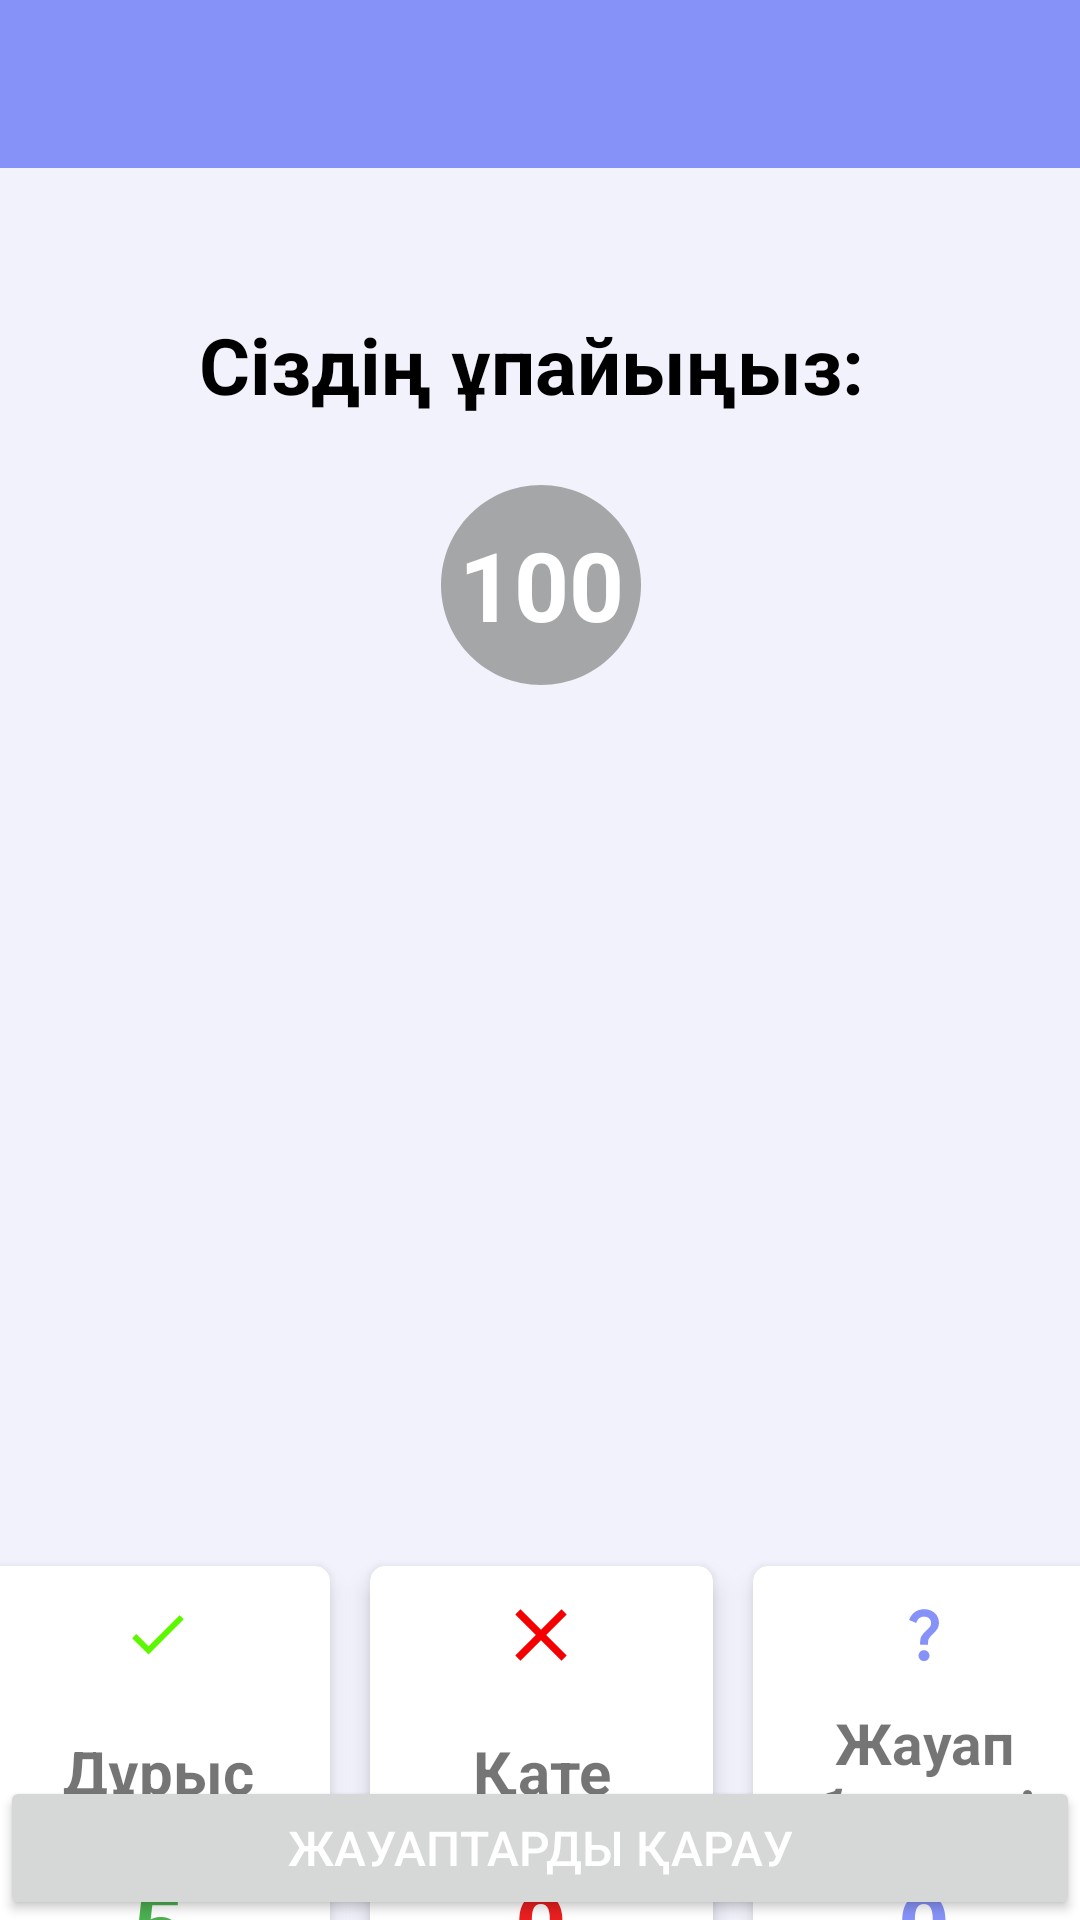

This screen was rendered from an Android layout file. Write that file and the resources it references.
<!-- AndroidManifest.xml: application theme Theme.LetsLearnJava -->
<!-- res/layout/activity_score.xml -->
<?xml version="1.0" encoding="utf-8"?>
<androidx.constraintlayout.widget.ConstraintLayout xmlns:android="http://schemas.android.com/apk/res/android"
    xmlns:app="http://schemas.android.com/apk/res-auto"
    xmlns:tools="http://schemas.android.com/tools"
    android:layout_width="match_parent"
    android:layout_height="match_parent"
    android:background="#F1F2FB"
    tools:context=".ScoreActivity">

    <androidx.appcompat.widget.Toolbar
        android:layout_width="match_parent"
        android:layout_height="?attr/actionBarSize"
        android:id="@+id/toolbar"
        android:background="@color/lavender"
        android:theme="@style/ThemeOverlay.AppCompat.Dark"
        app:layout_constraintTop_toTopOf="parent"
        app:layout_constraintLeft_toLeftOf="parent"
        app:layout_constraintEnd_toEndOf="parent"/>

    <LinearLayout
        android:layout_width="415dp"
        android:layout_height="673dp"
        android:orientation="vertical"
        app:layout_constraintLeft_toLeftOf="parent"
        app:layout_constraintRight_toRightOf="parent"
        app:layout_constraintTop_toBottomOf="@+id/toolbar">

        <LinearLayout
            android:layout_width="match_parent"
            android:layout_height="wrap_content"
            android:layout_margin="16dp"
            android:background="@drawable/round_view"
            android:elevation="5dp"
            android:orientation="vertical"
            android:padding="32dp">

            <TextView
                android:layout_width="match_parent"
                android:layout_height="wrap_content"
                android:text="Сіздің ұпайыңыз: "
                android:textAlignment="center"
                android:textColor="@color/black"
                android:textSize="26dp"
                android:textStyle="bold" />

            <TextView
                android:id="@+id/score"
                android:layout_width="80dp"
                android:layout_height="80dp"
                android:layout_gravity="center"
                android:layout_marginTop="16dp"
                android:background="@drawable/baseline_circle_24"
                android:backgroundTint="@color/grey"
                android:gravity="center"
                android:text="100"
                android:textColor="@color/white"
                android:textSize="32dp"
                android:textStyle="bold" />


        </LinearLayout>

        <LinearLayout
            android:layout_width="match_parent"
            android:layout_height="wrap_content"
            android:layout_marginLeft="16dp"
            android:layout_marginTop="230dp"
            android:layout_marginRight="16dp"
            android:layout_marginBottom="1dp"
            android:orientation="horizontal">

            <androidx.cardview.widget.CardView
                android:layout_width="110dp"
                android:layout_height="160dp"
                android:layout_weight="1"
                app:cardCornerRadius="5dp"
                app:cardElevation="5dp"
                app:cardUseCompatPadding="true">

                <LinearLayout
                    android:layout_width="wrap_content"
                    android:layout_height="wrap_content"
                    android:layout_gravity="center"
                    android:layout_margin="8dp"
                    android:gravity="center"
                    android:orientation="vertical">

                    <ImageView
                        android:layout_width="30dp"
                        android:layout_height="30dp"
                        android:layout_marginBottom="8dp"
                        android:src="@drawable/ic_correct_foreground" />

                    <TextView
                        android:layout_width="80dp"
                        android:layout_height="50dp"
                        android:layout_weight="1"
                        android:gravity="center"
                        android:text="Дұрыс"
                        android:textSize="20sp"
                        android:textStyle="bold" />

                    <TextView
                        android:id="@+id/correctQ"
                        android:layout_width="wrap_content"
                        android:layout_height="wrap_content"
                        android:layout_marginTop="8dp"
                        android:layout_weight="1"
                        android:text="5"
                        android:textColor="@color/green"
                        android:textSize="30sp"
                        android:textStyle="bold" />

                </LinearLayout>

            </androidx.cardview.widget.CardView>

            <androidx.cardview.widget.CardView
                android:layout_width="110dp"
                android:layout_height="160dp"
                android:layout_weight="1"
                app:cardCornerRadius="5dp"
                app:cardElevation="5dp"
                app:cardUseCompatPadding="true">

                <LinearLayout
                    android:layout_width="wrap_content"
                    android:layout_height="wrap_content"
                    android:layout_gravity="center"
                    android:layout_margin="8dp"
                    android:gravity="center"
                    android:orientation="vertical">

                    <ImageView
                        android:layout_width="30dp"
                        android:layout_height="30dp"
                        android:layout_marginBottom="8dp"
                        android:src="@drawable/ic_close_foreground" />

                    <TextView
                        android:layout_width="80dp"
                        android:layout_height="50dp"
                        android:layout_weight="1"
                        android:gravity="center"
                        android:text="Қате"
                        android:textSize="20sp"
                        android:textStyle="bold" />

                    <TextView
                        android:id="@+id/wrongQ"
                        android:layout_width="wrap_content"
                        android:layout_height="wrap_content"
                        android:layout_marginTop="8dp"
                        android:layout_weight="1"
                        android:text="0"
                        android:textColor="@color/red"
                        android:textSize="30sp"
                        android:textStyle="bold" />

                </LinearLayout>

            </androidx.cardview.widget.CardView>

            <androidx.cardview.widget.CardView
                android:layout_width="110dp"
                android:layout_height="160dp"
                android:layout_weight="1"
                app:cardCornerRadius="5dp"
                app:cardElevation="5dp"
                app:cardUseCompatPadding="true">

                <LinearLayout
                    android:layout_width="wrap_content"
                    android:layout_height="wrap_content"
                    android:layout_gravity="center"
                    android:layout_margin="8dp"
                    android:gravity="center"
                    android:orientation="vertical">

                    <ImageView
                        android:layout_width="30dp"
                        android:layout_height="30dp"
                        android:layout_marginBottom="8dp"
                        android:src="@drawable/ic_question_foreground" />

                    <TextView
                        android:layout_width="80dp"
                        android:layout_height="50dp"
                        android:layout_weight="1"
                        android:gravity="center"
                        android:text="Жауап бермеді"
                        android:textSize="19sp"
                        android:textStyle="bold" />

                    <TextView
                        android:id="@+id/un_attemptedQ"
                        android:layout_width="wrap_content"
                        android:layout_height="wrap_content"
                        android:layout_marginTop="8dp"
                        android:layout_weight="1"
                        android:text="0"
                        android:textColor="@color/lavender"
                        android:textSize="30sp"
                        android:textStyle="bold" />

                </LinearLayout>

            </androidx.cardview.widget.CardView>

        </LinearLayout>

    </LinearLayout>

    <LinearLayout
        android:layout_width="match_parent"
        android:layout_height="wrap_content"
        android:orientation="horizontal"
        app:layout_constraintLeft_toLeftOf="parent"
        app:layout_constraintRight_toRightOf="parent"
        app:layout_constraintBottom_toBottomOf="parent">

        <Button
            android:id="@+id/view_answerB"
            android:layout_width="75dp"
            android:layout_height="wrap_content"
            android:text="Жауаптарды қарау"
            android:textColor="@color/white"
            android:textSize="16sp"
            android:elevation="5dp"
            android:layout_weight="1"/>
    </LinearLayout>


</androidx.constraintlayout.widget.ConstraintLayout>
<!-- resources referenced by this layout -->
<resources>
  <color name="black">#FF000000</color>
  <color name="green">#4CAF50</color>
  <color name="grey">#A4A6A7</color>
  <color name="lavender">#8692f7</color>
  <color name="red">#E91E1E</color>
  <color name="white">#FFFFFFFF</color>
  <!-- drawable baseline_circle_24 (drawable) -->
  <vector android:height="24dp" android:tint="#97CBF4"
      android:viewportHeight="24" android:viewportWidth="24"
      android:width="24dp" xmlns:android="http://schemas.android.com/apk/res/android">
      <path android:fillColor="@android:color/white" android:pathData="M12,2C6.47,2 2,6.47 2,12s4.47,10 10,10 10,-4.47 10,-10S17.53,2 12,2z"/>
  </vector>
  <!-- drawable ic_close_foreground (drawable) -->
  <vector xmlns:android="http://schemas.android.com/apk/res/android"
      android:width="108dp"
      android:height="108dp"
      android:viewportWidth="24"
      android:viewportHeight="24"
      android:tint="#F50000">
    <group android:scaleX="0.97875"
        android:scaleY="0.97875"
        android:translateX="0.255"
        android:translateY="0.255">
      <path
          android:fillColor="@android:color/white"
          android:pathData="M19,6.41L17.59,5 12,10.59 6.41,5 5,6.41 10.59,12 5,17.59 6.41,19 12,13.41 17.59,19 19,17.59 13.41,12z"/>
    </group>
  </vector>
  <!-- drawable ic_correct_foreground (drawable) -->
  <vector xmlns:android="http://schemas.android.com/apk/res/android"
      android:width="108dp"
      android:height="108dp"
      android:viewportWidth="24"
      android:viewportHeight="24"
      android:tint="#5CF800">
    <group android:scaleX="0.783"
        android:scaleY="0.783"
        android:translateX="2.43"
        android:translateY="2.343">
      <path
          android:fillColor="@android:color/white"
          android:pathData="M9,16.17L4.83,12l-1.42,1.41L9,19 21,7l-1.41,-1.41z"/>
    </group>
  </vector>
  <!-- drawable ic_question_foreground (drawable) -->
  <vector xmlns:android="http://schemas.android.com/apk/res/android"
      android:width="108dp"
      android:height="108dp"
      android:viewportWidth="24"
      android:viewportHeight="24"
      android:tint="#8692f7">
    <group android:scaleX="0.7283721"
        android:scaleY="0.7283721"
        android:translateX="3.2595348"
        android:translateY="2.935814">
      <path
          android:fillColor="@android:color/white"
          android:pathData="M11.07,12.85c0.77,-1.39 2.25,-2.21 3.11,-3.44c0.91,-1.29 0.4,-3.7 -2.18,-3.7c-1.69,0 -2.52,1.28 -2.87,2.34L6.54,6.96C7.25,4.83 9.18,3 11.99,3c2.35,0 3.96,1.07 4.78,2.41c0.7,1.15 1.11,3.3 0.03,4.9c-1.2,1.77 -2.35,2.31 -2.97,3.45c-0.25,0.46 -0.35,0.76 -0.35,2.24h-2.89C10.58,15.22 10.46,13.95 11.07,12.85zM14,20c0,1.1 -0.9,2 -2,2s-2,-0.9 -2,-2c0,-1.1 0.9,-2 2,-2S14,18.9 14,20z"/>
    </group>
  </vector>
  <style name="Theme.LetsLearnJava" parent="Theme.MaterialComponents.DayNight.NoActionBar">
          
          <item name="colorPrimary">@color/lavender</item>
          <item name="colorPrimaryVariant">@color/lavender</item>
          <item name="colorOnPrimary">@color/lavender</item>
          
          <item name="colorSecondary">@color/teal_200</item>
          <item name="colorSecondaryVariant">@color/teal_700</item>
          <item name="colorOnSecondary">@color/black</item>
      </style>
  <color name="teal_200">#8692f7</color>
  <color name="teal_700">#8692f7</color>
</resources>
